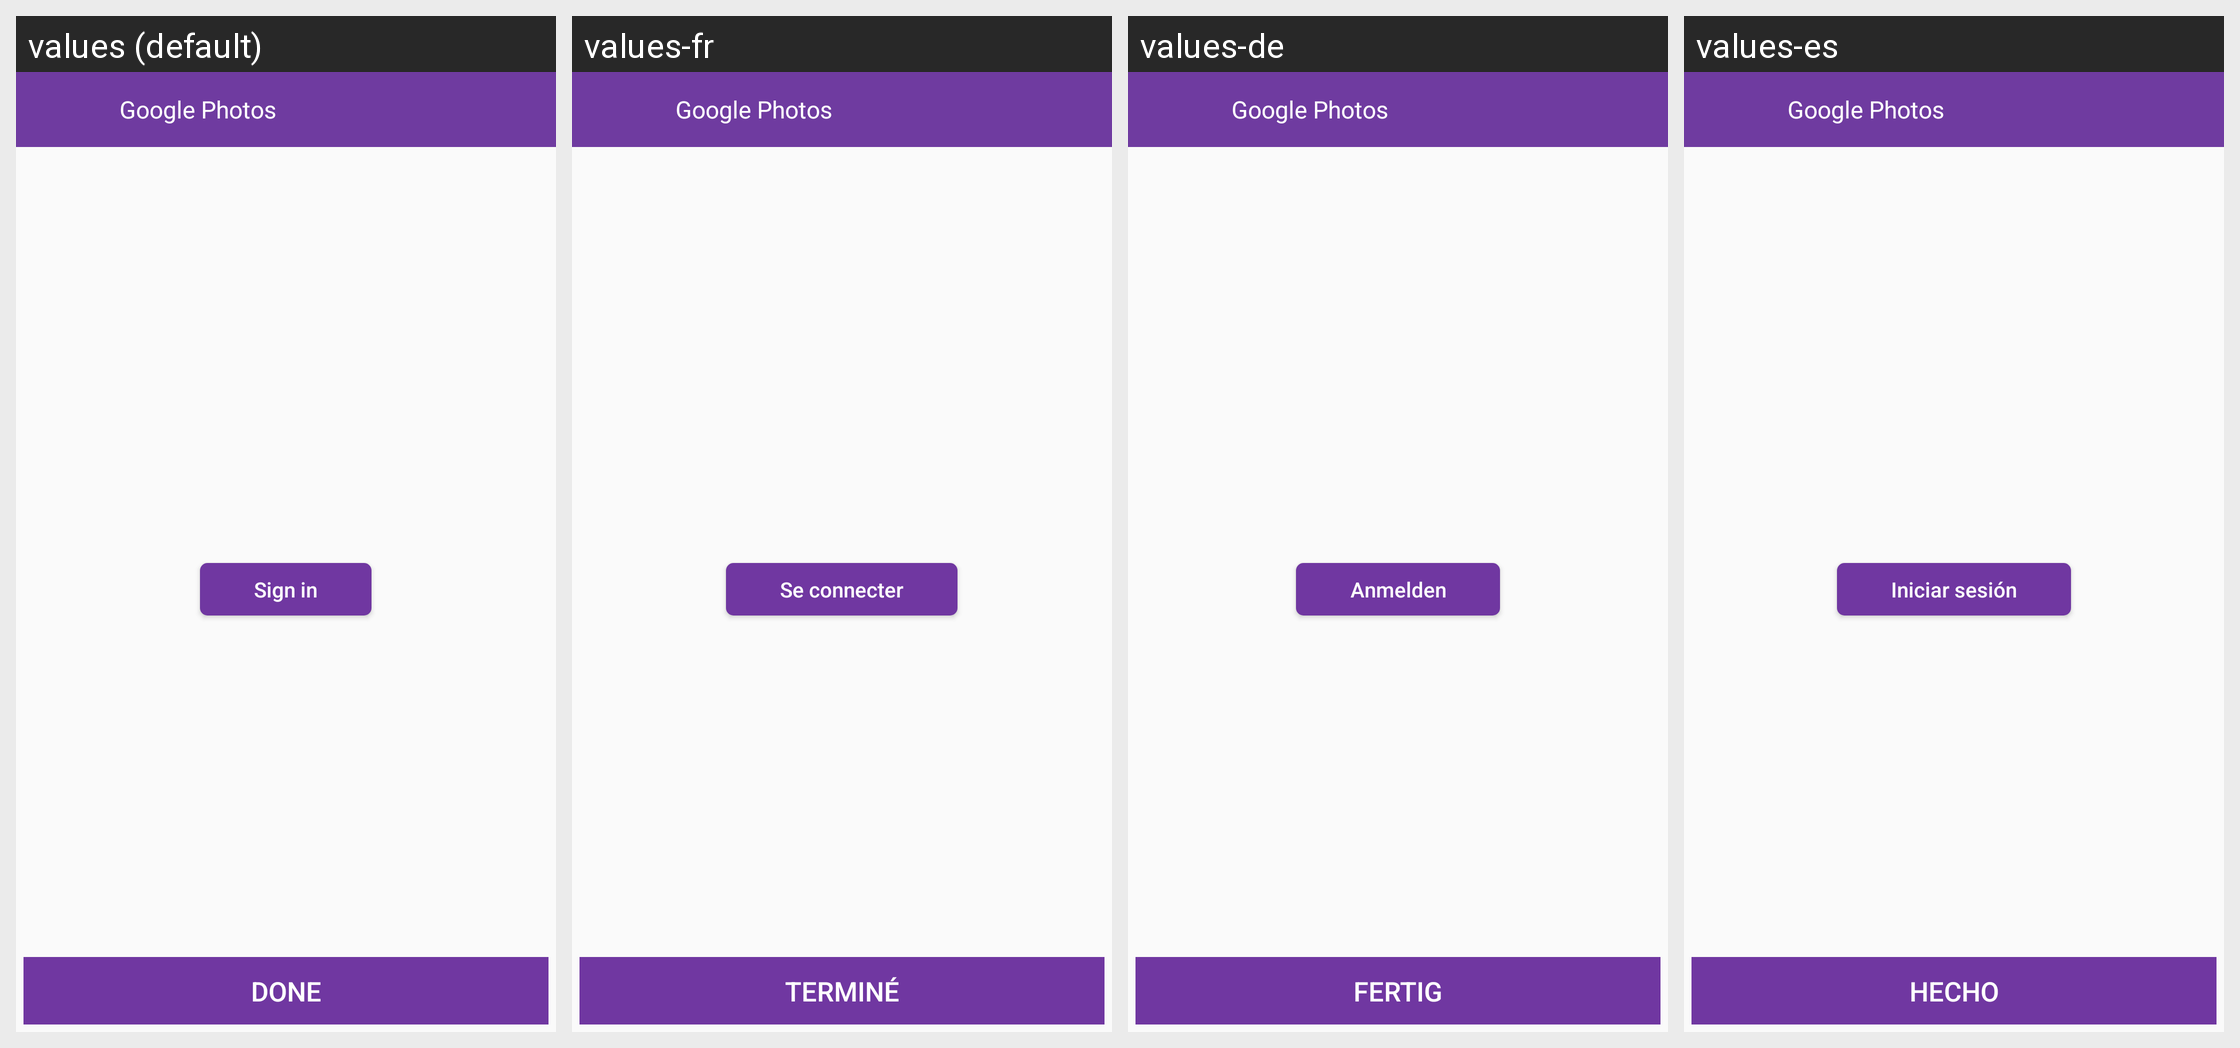

This grid shows one Android layout under several languages. Give, for every string resource on the screen, its name, the default text and each shown locale's text.
Android screen res/layout/activity_gallery.xml rendered under 4 locales, left to right: values (default), values-fr, values-de, values-es. Device: Nexus 5 (rendered at 1080×1920; each locale shown at half size, 540×960, under a caption strip naming it); theme AppTheme.
Other locales in the repository, not shown: values-af, values-bn, values-ca, values-cs, values-da, values-da-rDK, values-en-rGB, values-en-rIN, values-fi, values-fr-rCA, values-gu, values-hi, values-hr, values-hu, values-in, values-it, values-iw, values-ja, values-kn, values-ko, values-ko-rKR, values-lt, values-lv, values-ml, values-mr, values-ms, values-nb, values-nb-rNO, values-nl, values-pa, values-pl, values-pt, values-pt-rBR, values-ro, values-ru, values-sk, values-sr, values-sv, values-sv-rSE, values-sw, values-te, values-tr, values-uk, values-zh-rCN, values-zh-rHK, values-zh-rTW.
Strings drawn on this screen, with the default value and each locale's value (text and hints the layout hard-codes, and strings that could not be matched under every locale, appear in the picture but are not listed):

google_sign_in
  values: Sign in
  values-fr: Se connecter
  values-de: Anmelden
  values-es: Iniciar sesión

gallery_done
  values: Done
  values-fr: Terminé
  values-de: Fertig
  values-es: Hecho
